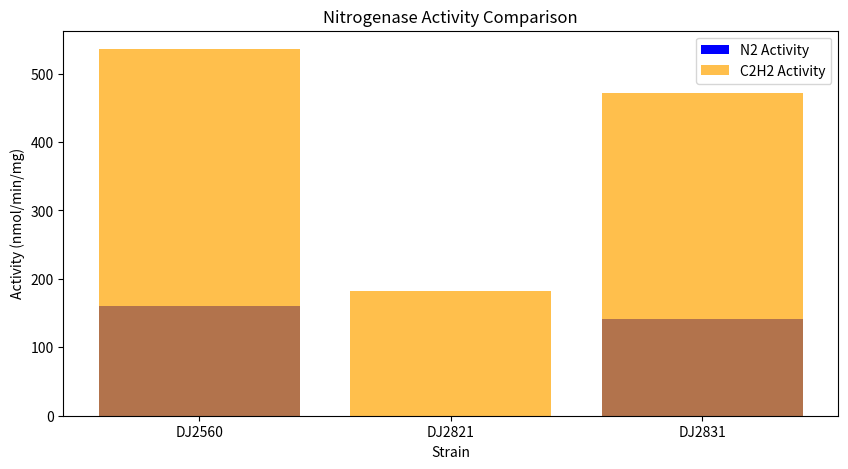

The matplotlib source for this figure:
import pandas as pd
import matplotlib.pyplot as plt

data = {
    'Strain': ['DJ2560', 'DJ2821', 'DJ2831'],
    'N2 Activity': [161, 0, 141],
    'C2H2 Activity': [536, 183, 472]
}

df = pd.DataFrame(data)

plt.figure(figsize=(10, 5))
plt.bar(df['Strain'], df['N2 Activity'], color='blue', label='N2 Activity')
plt.bar(df['Strain'], df['C2H2 Activity'], color='orange', label='C2H2 Activity', alpha=0.7)
plt.title('Nitrogenase Activity Comparison')
plt.xlabel('Strain')
plt.ylabel('Activity (nmol/min/mg)')
plt.legend()
plt.show()

# Further analysis can be added here.